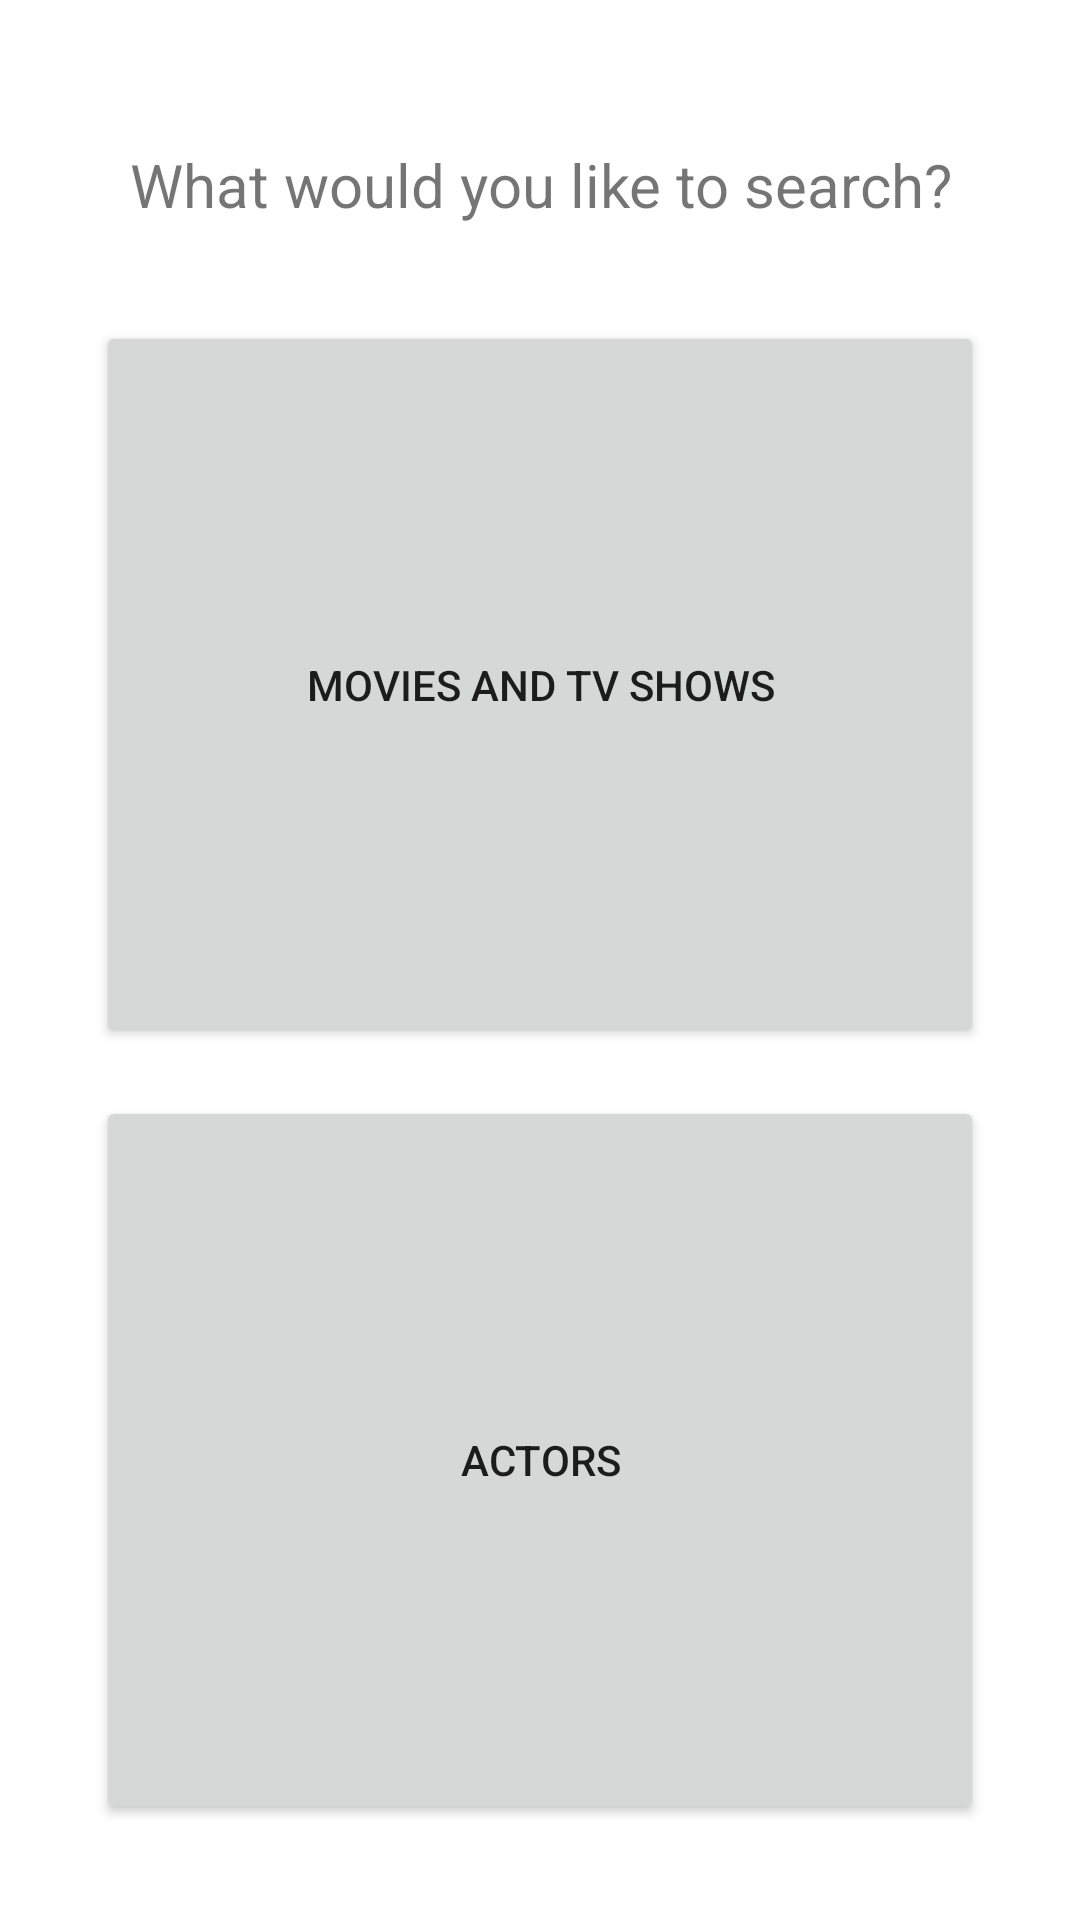

Layout XML and referenced resources for this Android screen:
<!-- AndroidManifest.xml: application theme AppTheme -->
<!-- res/layout/fragment_choose.xml -->
<?xml version="1.0" encoding="utf-8"?>
<LinearLayout xmlns:android="http://schemas.android.com/apk/res/android"
    android:layout_width="match_parent"
    android:layout_height="match_parent"
    android:paddingEnd="32dp"
    android:paddingStart="32dp"
    android:paddingBottom="32dp"
    android:paddingTop="32dp"
    android:orientation="vertical"
    android:gravity="center">


    <TextView
        android:id="@+id/textView"
        android:layout_width="match_parent"
        android:layout_height="wrap_content"
        android:textSize="20sp"
        android:textAlignment="center"
        android:text="@string/what_would_you_like_to_search"
        android:layout_marginBottom="32dp"
        android:layout_marginTop="16dp"/>

    <Button
        android:id="@+id/chooseMovieButton"
        android:layout_width="match_parent"
        android:layout_height="wrap_content"
        android:layout_weight="1"
        android:layout_marginBottom="8dp"
        android:text="@string/movies_and_tv_shows" />

    <Button
        android:id="@+id/chooseActorButton"
        android:layout_width="match_parent"
        android:layout_height="wrap_content"
        android:layout_weight="1"
        android:layout_marginTop="8dp"
        android:text="@string/actors" />

</LinearLayout>
<!-- resources referenced by this layout -->
<resources>
  <string name="actors">Actors</string>
  <string name="movies_and_tv_shows">Movies and TV Shows</string>
  <string name="what_would_you_like_to_search">What would you like to search?</string>
</resources>
